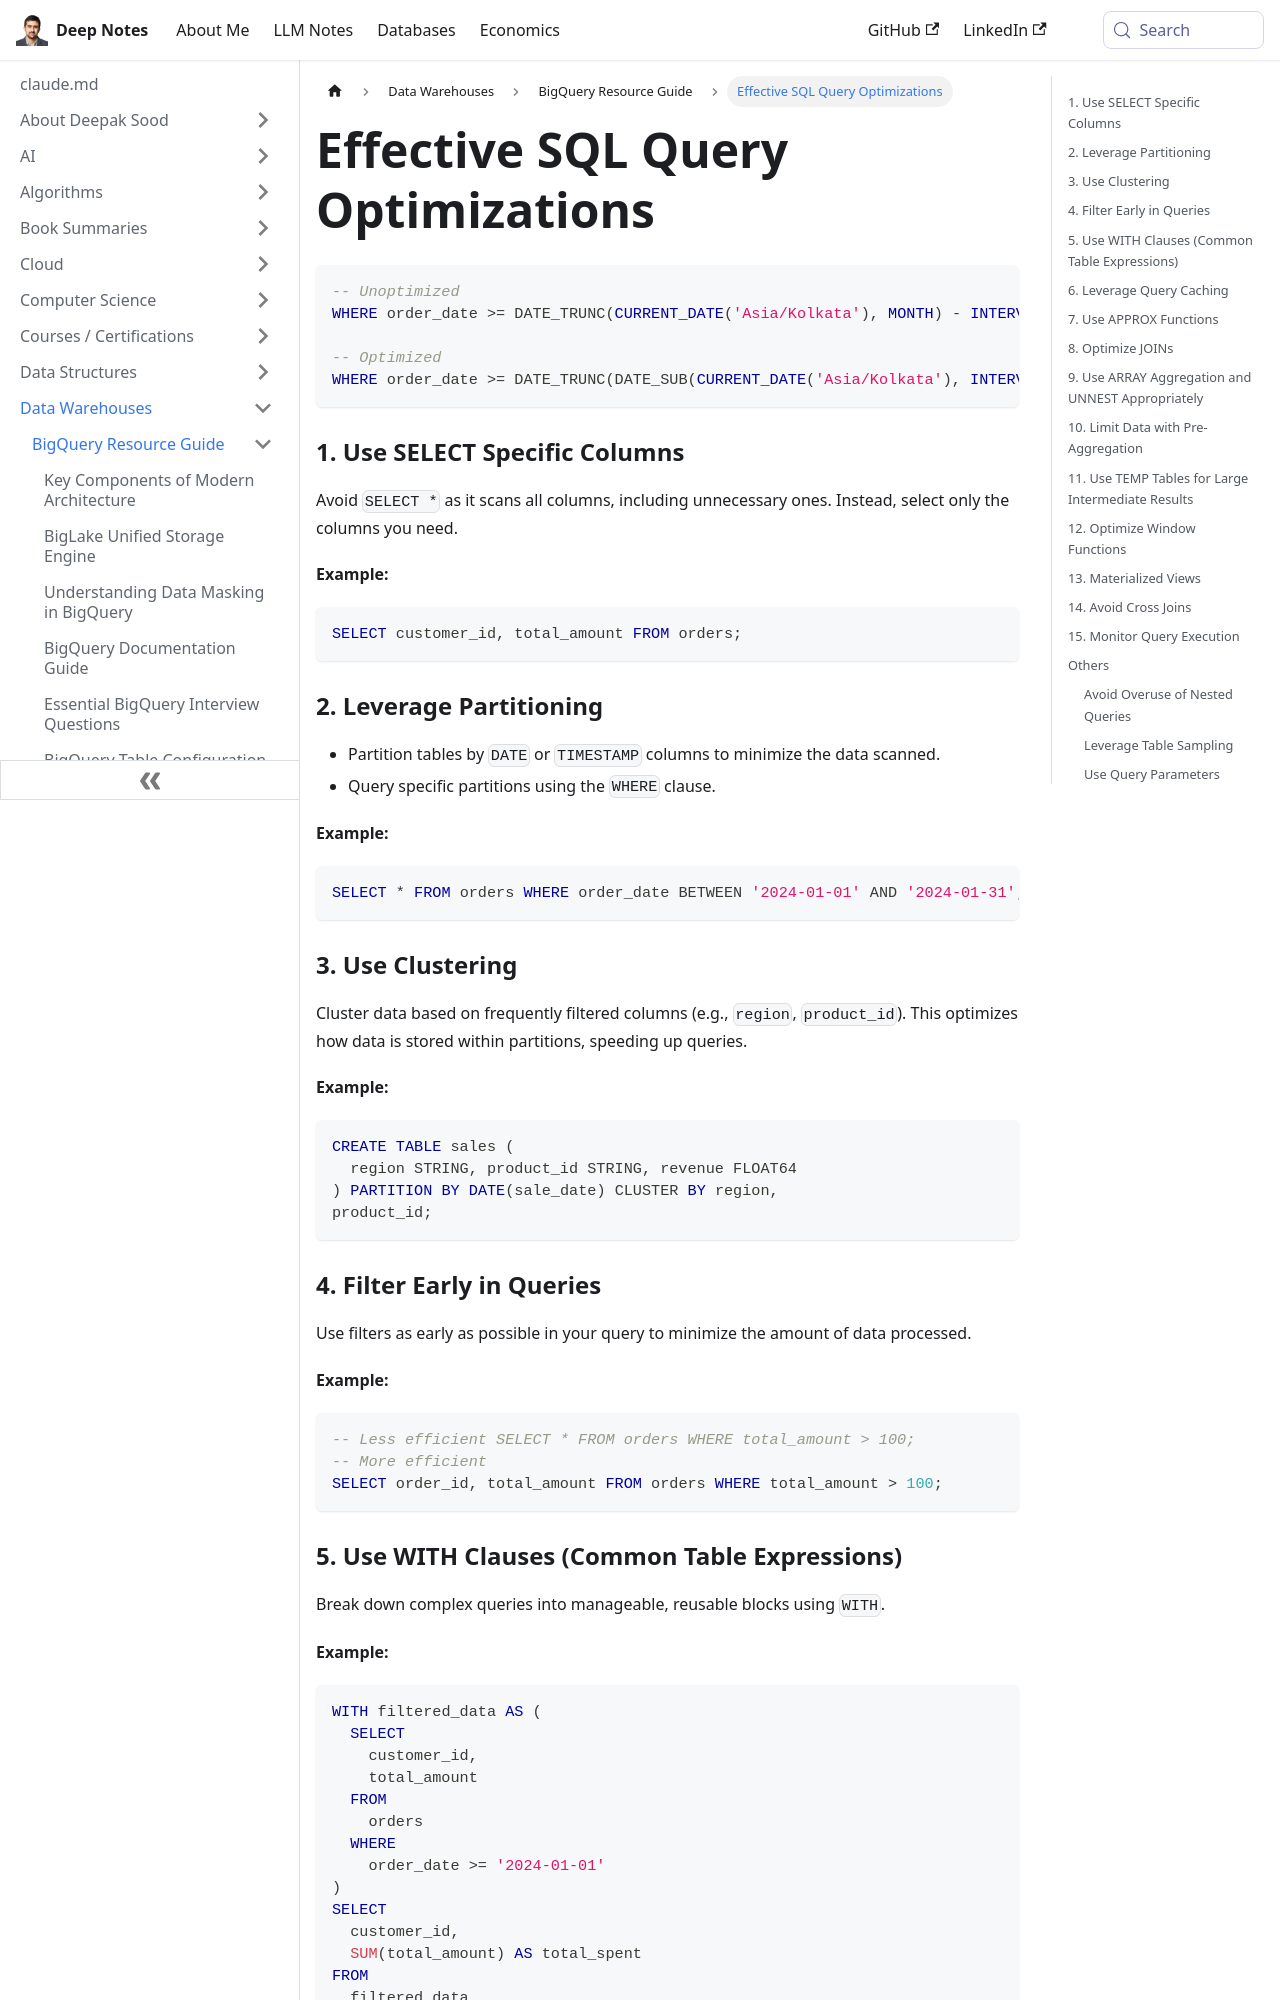

repository: deepaksood619/deepaksood619.github.io · page: data-warehouses/bigquery/query-optimizations/index.html · generator: docusaurus

# Query Optimizations

```sql
-- Unoptimized
WHERE order_date >= DATE_TRUNC(CURRENT_DATE('Asia/Kolkata'), MONTH) - INTERVAL 1 MONTH

-- Optimized
WHERE order_date >= DATE_TRUNC(DATE_SUB(CURRENT_DATE('Asia/Kolkata'), INTERVAL 1 MONTH), MONTH)  AND order_date <= CURRENT_DATE('Asia/Kolkata')
```

### 1. Use SELECT Specific Columns

Avoid `SELECT *` as it scans all columns, including unnecessary ones. Instead, select only the columns you need.

**Example:**

```sql
SELECT customer_id, total_amount FROM orders;
```

### 2. Leverage Partitioning

- Partition tables by `DATE` or `TIMESTAMP` columns to minimize the data scanned.
- Query specific partitions using the `WHERE` clause.

**Example:**

```sql
SELECT * FROM orders WHERE order_date BETWEEN '2024-01-01' AND '2024-01-31';
```

### 3. Use Clustering

Cluster data based on frequently filtered columns (e.g., `region`, `product_id`). This optimizes how data is stored within partitions, speeding up queries.

**Example:**

```sql
CREATE TABLE sales (
  region STRING, product_id STRING, revenue FLOAT64
) PARTITION BY DATE(sale_date) CLUSTER BY region,
product_id;
```

### 4. Filter Early in Queries

Use filters as early as possible in your query to minimize the amount of data processed.

**Example:**

```sql
-- Less efficient SELECT * FROM orders WHERE total_amount > 100;
-- More efficient
SELECT order_id, total_amount FROM orders WHERE total_amount > 100;
```

### 5. Use WITH Clauses (Common Table Expressions)

Break down complex queries into manageable, reusable blocks using `WITH`.

**Example:**

```sql
WITH filtered_data AS (
  SELECT
    customer_id,
    total_amount
  FROM
    orders
  WHERE
    order_date >= '2024-01-01'
)
SELECT
  customer_id,
  SUM(total_amount) AS total_spent
FROM
  filtered_data
GROUP BY
  customer_id;
```
